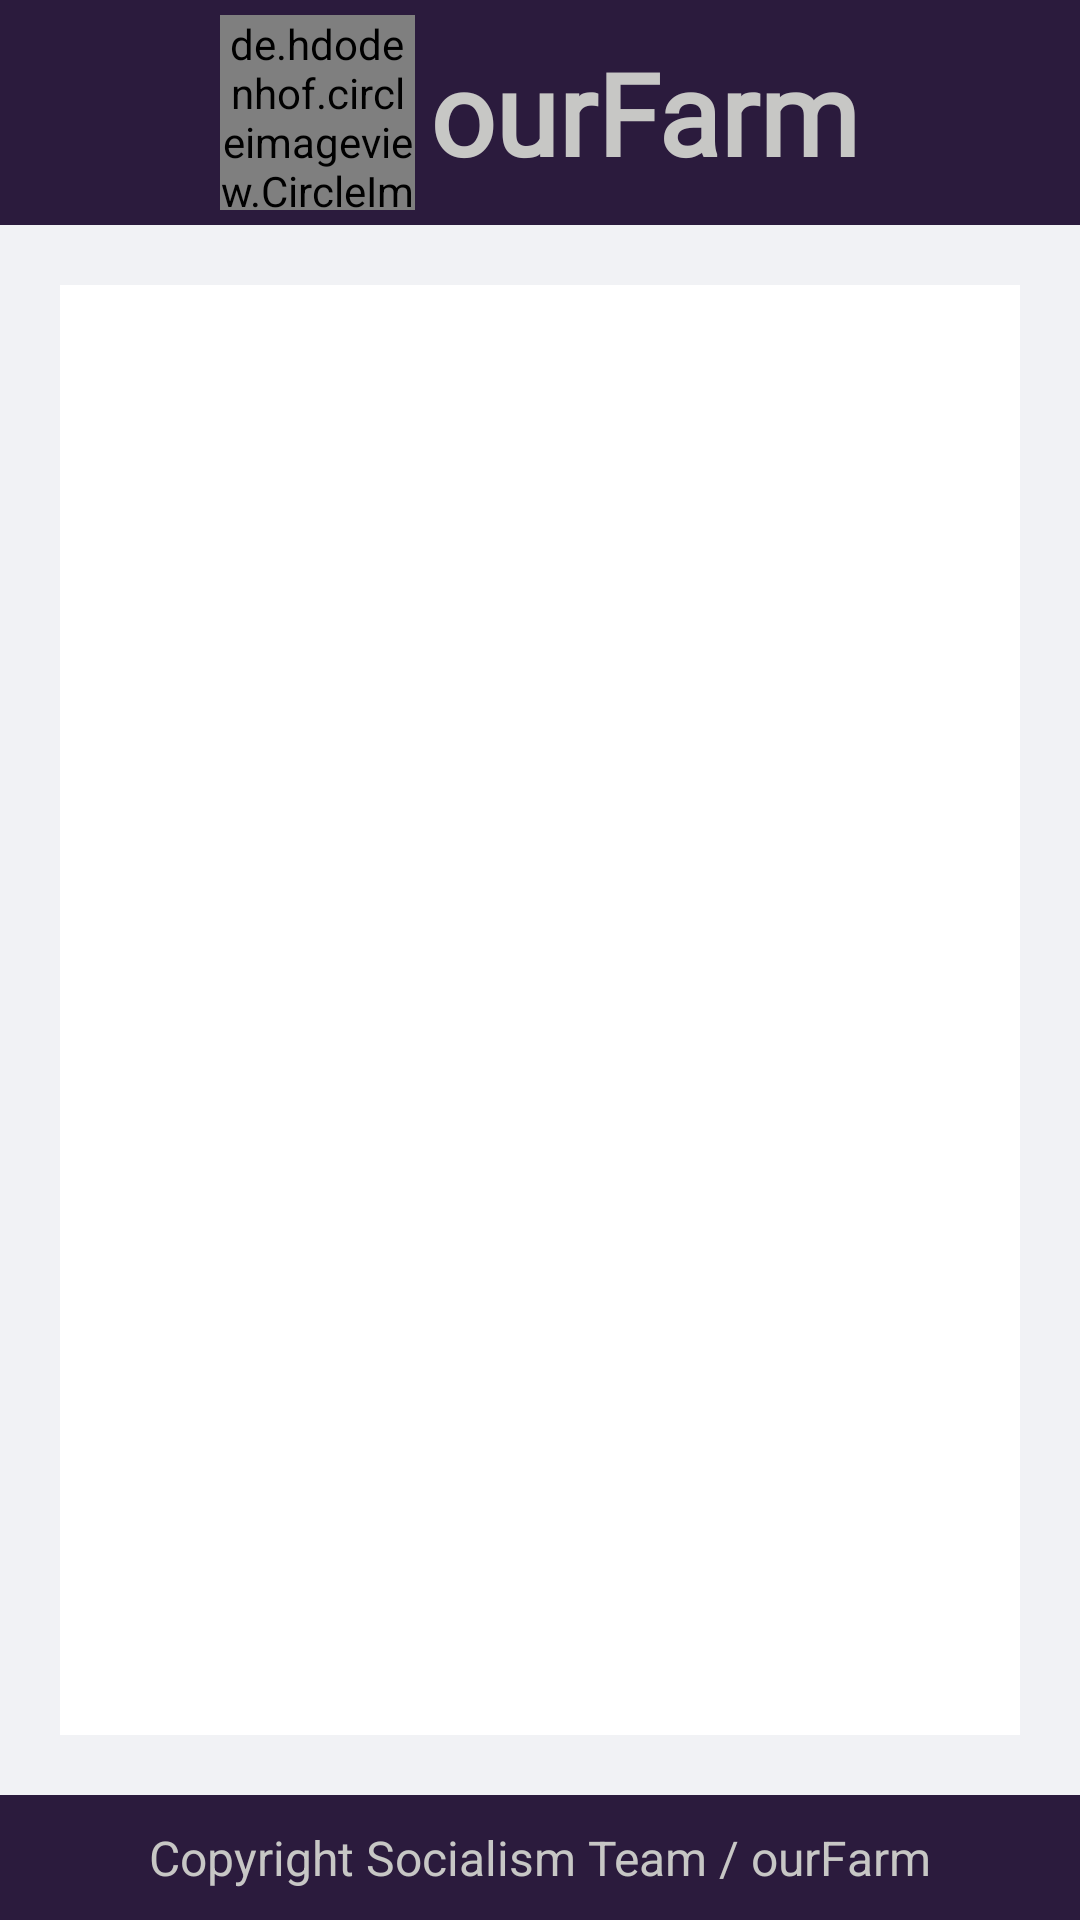

Produce the Android XML layout that renders to this screen, including the resource entries it uses.
<!-- AndroidManifest.xml: application theme Theme.OurFarm -->
<!-- res/layout/activity_main.xml -->
<?xml version="1.0" encoding="utf-8"?>
<RelativeLayout xmlns:android="http://schemas.android.com/apk/res/android"
    xmlns:app="http://schemas.android.com/apk/res-auto"
    xmlns:tools="http://schemas.android.com/tools"
    android:layout_width="match_parent"
    android:layout_height="wrap_content"
    tools:context=".MainActivity">



        <RelativeLayout
            android:id="@+id/header"
            android:layout_width="match_parent"
            android:layout_height="wrap_content"
            android:background="@color/mainColor"
            android:padding="5dp">

            <RelativeLayout
                android:layout_width="wrap_content"
                android:layout_height="wrap_content"
                android:layout_centerInParent="true">

                <de.hdodenhof.circleimageview.CircleImageView
                    android:id="@+id/logoAppMain"
                    android:layout_width="65dp"
                    android:layout_height="65dp"
                    android:src="@mipmap/logo" />

                <TextView
                    android:id="@+id/appNameLogin"
                    android:layout_width="wrap_content"
                    android:layout_height="wrap_content"
                    android:layout_centerInParent="true"
                    android:layout_marginLeft="5dp"
                    android:layout_toRightOf="@+id/logoAppMain"
                    android:fontFamily="@font/architects_daughter"
                    android:text="ourFarm"
                    android:textColor="#C7C7C5"
                    android:textSize="38dp"
                    android:textStyle="bold" />
            </RelativeLayout>
        </RelativeLayout>

        <RelativeLayout
            android:layout_width="match_parent"
            android:layout_height="match_parent"
            android:layout_above="@+id/footer"
            android:layout_below="@+id/header"
            android:background="#F1F2F5"
            android:padding="20dp">

            <FrameLayout
                android:id="@+id/main_fragment"
                android:layout_width="match_parent"
                android:layout_height="match_parent"
                android:background="@color/cardview_light_background" />
        </RelativeLayout>

        <RelativeLayout
            android:id="@+id/footer"
            android:layout_width="match_parent"
            android:layout_height="wrap_content"
            android:layout_alignParentBottom="true"
            android:background="@color/mainColor"
            android:padding="10dp">

            <TextView
                android:layout_width="wrap_content"
                android:layout_height="wrap_content"
                android:layout_centerHorizontal="true"
                android:text="Copyright Socialism Team / ourFarm"
                android:textColor="#C7C7C5"
                android:textSize="16dp" />
        </RelativeLayout>

</RelativeLayout>
<!-- resources referenced by this layout -->
<resources>
  <color name="mainColor">#2b1b3d</color>
  <style name="Theme.OurFarm" parent="Theme.MaterialComponents.DayNight.NoActionBar">
          
          <item name="colorPrimary">@color/purple_500</item>
          <item name="colorPrimaryVariant">@color/purple_700</item>
          <item name="colorOnPrimary">@color/white</item>
          
          <item name="colorSecondary">@color/teal_200</item>
          <item name="colorSecondaryVariant">@color/teal_700</item>
          <item name="colorOnSecondary">@color/black</item>
          
          <item name="android:statusBarColor">?attr/colorPrimaryVariant</item>
          
      </style>
  <color name="purple_500">#FF6200EE</color>
  <color name="purple_700">#FF3700B3</color>
  <color name="white">#FFFFFFFF</color>
  <color name="teal_200">#FF03DAC5</color>
  <color name="teal_700">#FF018786</color>
  <color name="black">#FF000000</color>
</resources>
